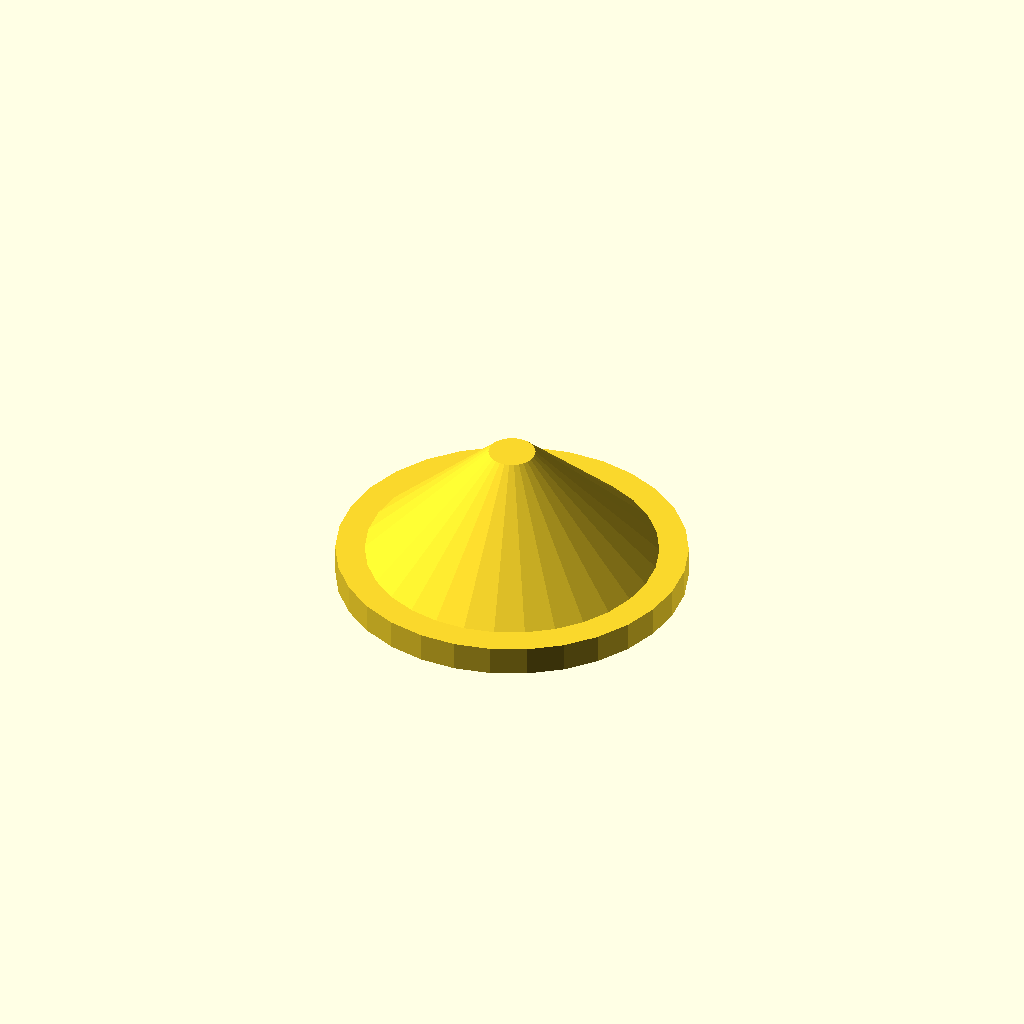
Cell 1: the model at its default parameters.
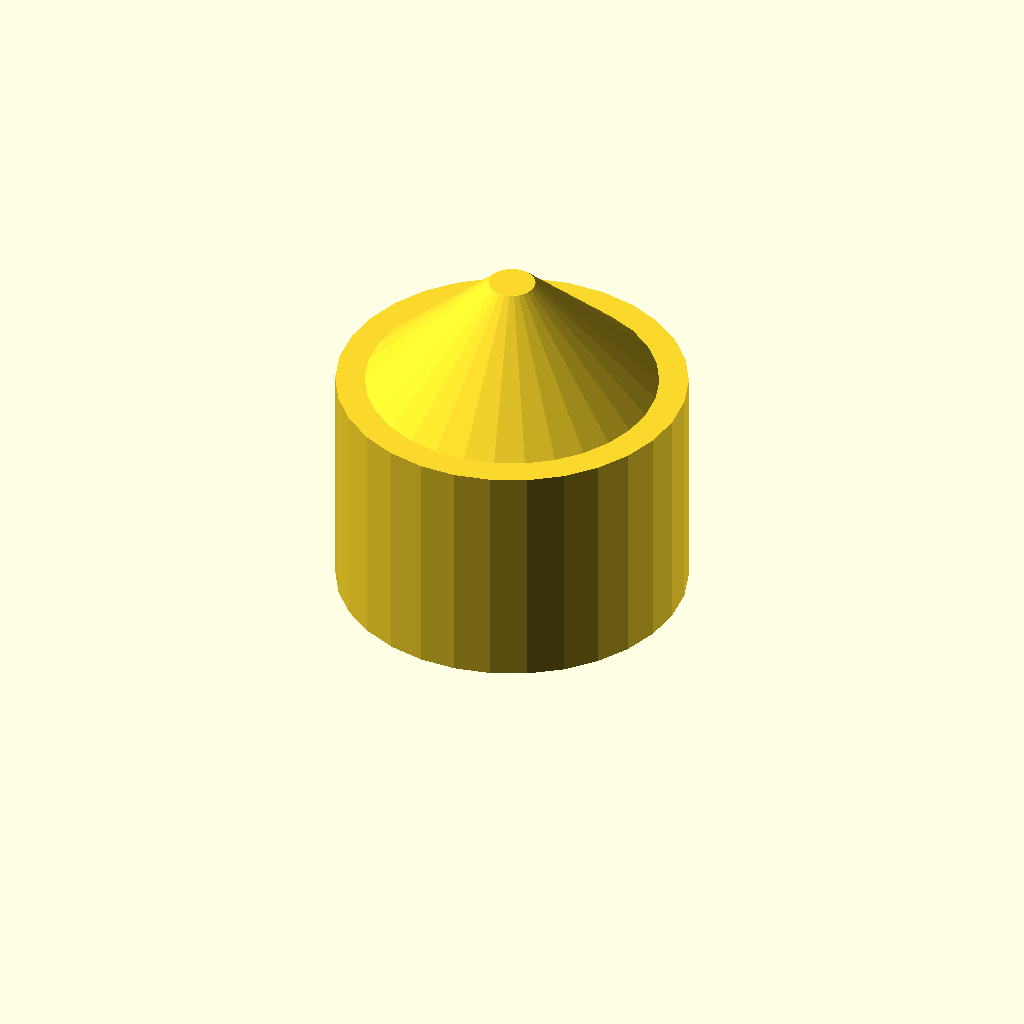
Cell 2: base_height = 200 (everything else at default).
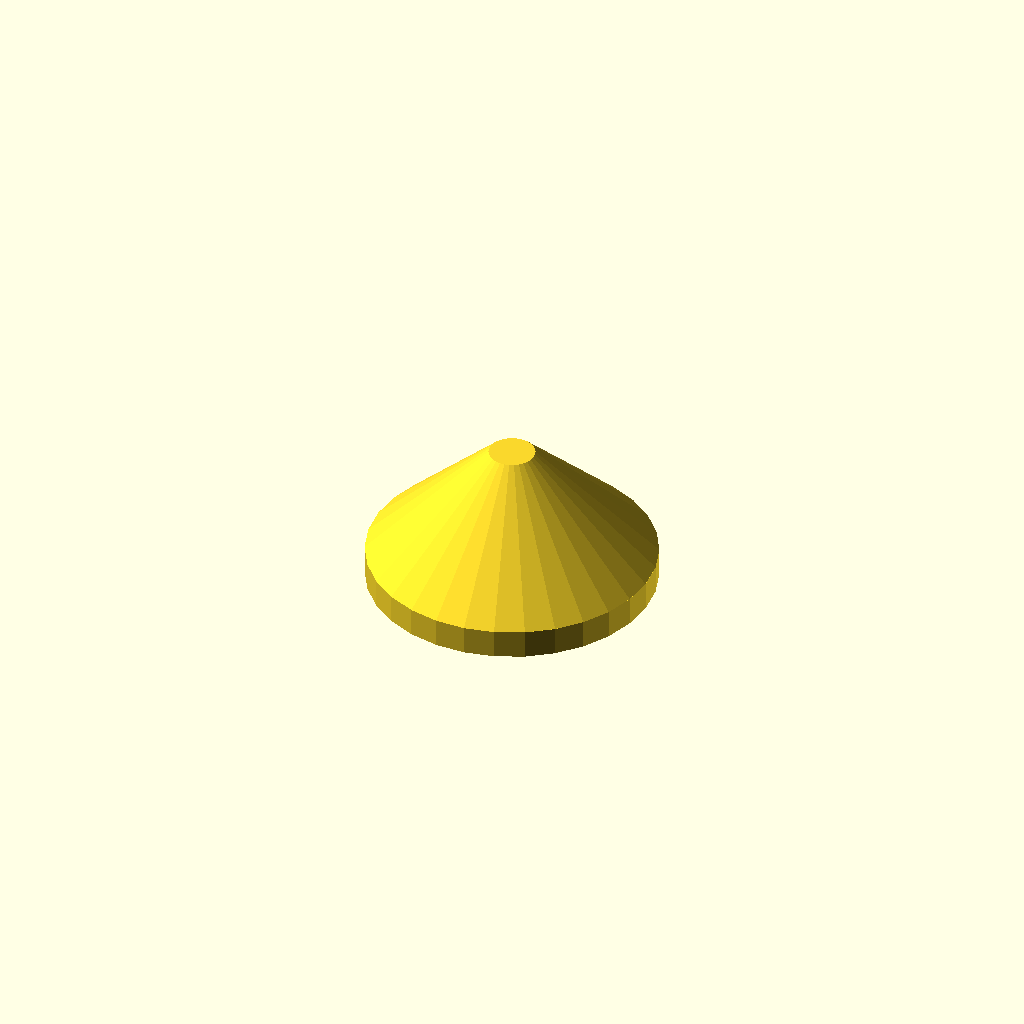
Cell 3 — base_overhang set to 0, the other parameters unchanged.
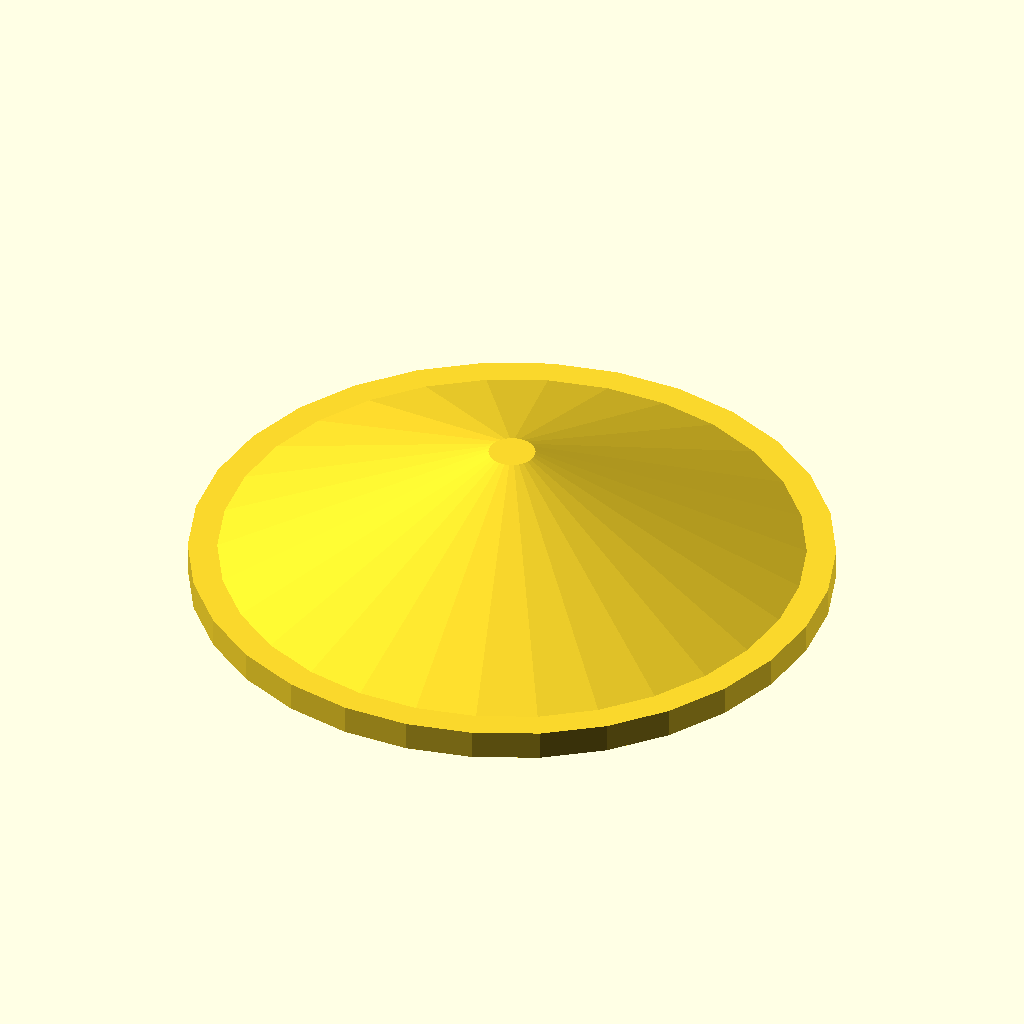
Cell 4: diameter = 500 (everything else at default).
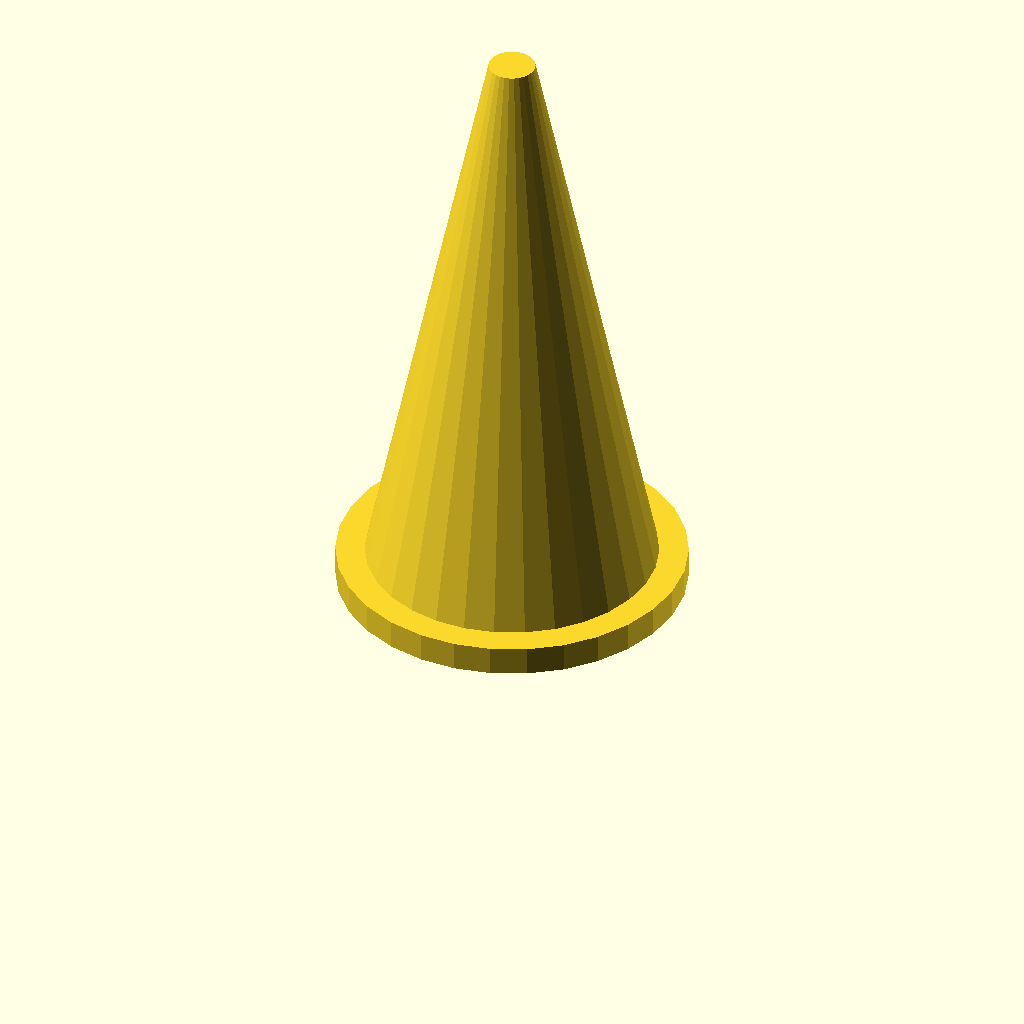
Cell 5: the same model with height = 500.
All cells are drawn from one camera (rotation 55°, 0°, 25°, orthographic, colour scheme Cornfield), so only the parameter changes between them.
The OpenSCAD source (scadFiles/2037231/3194592.scad):
// Customizable spiked device foot

// Created by Kjell Kernen

// Date 14.1.2017



/*[Foot Parameters]*/



// of the foot in tens of mm:

base_height=25;// [0:200]



// of the foot in tens of mm:

base_overhang=25;// [0:30]



// of the spike in tens of mm:

diameter=250;      // [50:500]



// of the spike in tens of mm:

height=100;       // [50:500]



/*[Hidden]*/





union()

{

    translate([0,0,base_height/10]) cylinder(r=2, h=height/10, r1=diameter/20);	

    cylinder(r=((diameter + (base_overhang*2))/20), h=base_height/10);	

}
Parameter table extracted from the source (name, type, default, range or options):
base_height: number, default 25, range 0 to 200
base_overhang: number, default 25, range 0 to 30
diameter: number, default 250, range 50 to 500
height: number, default 100, range 50 to 500
